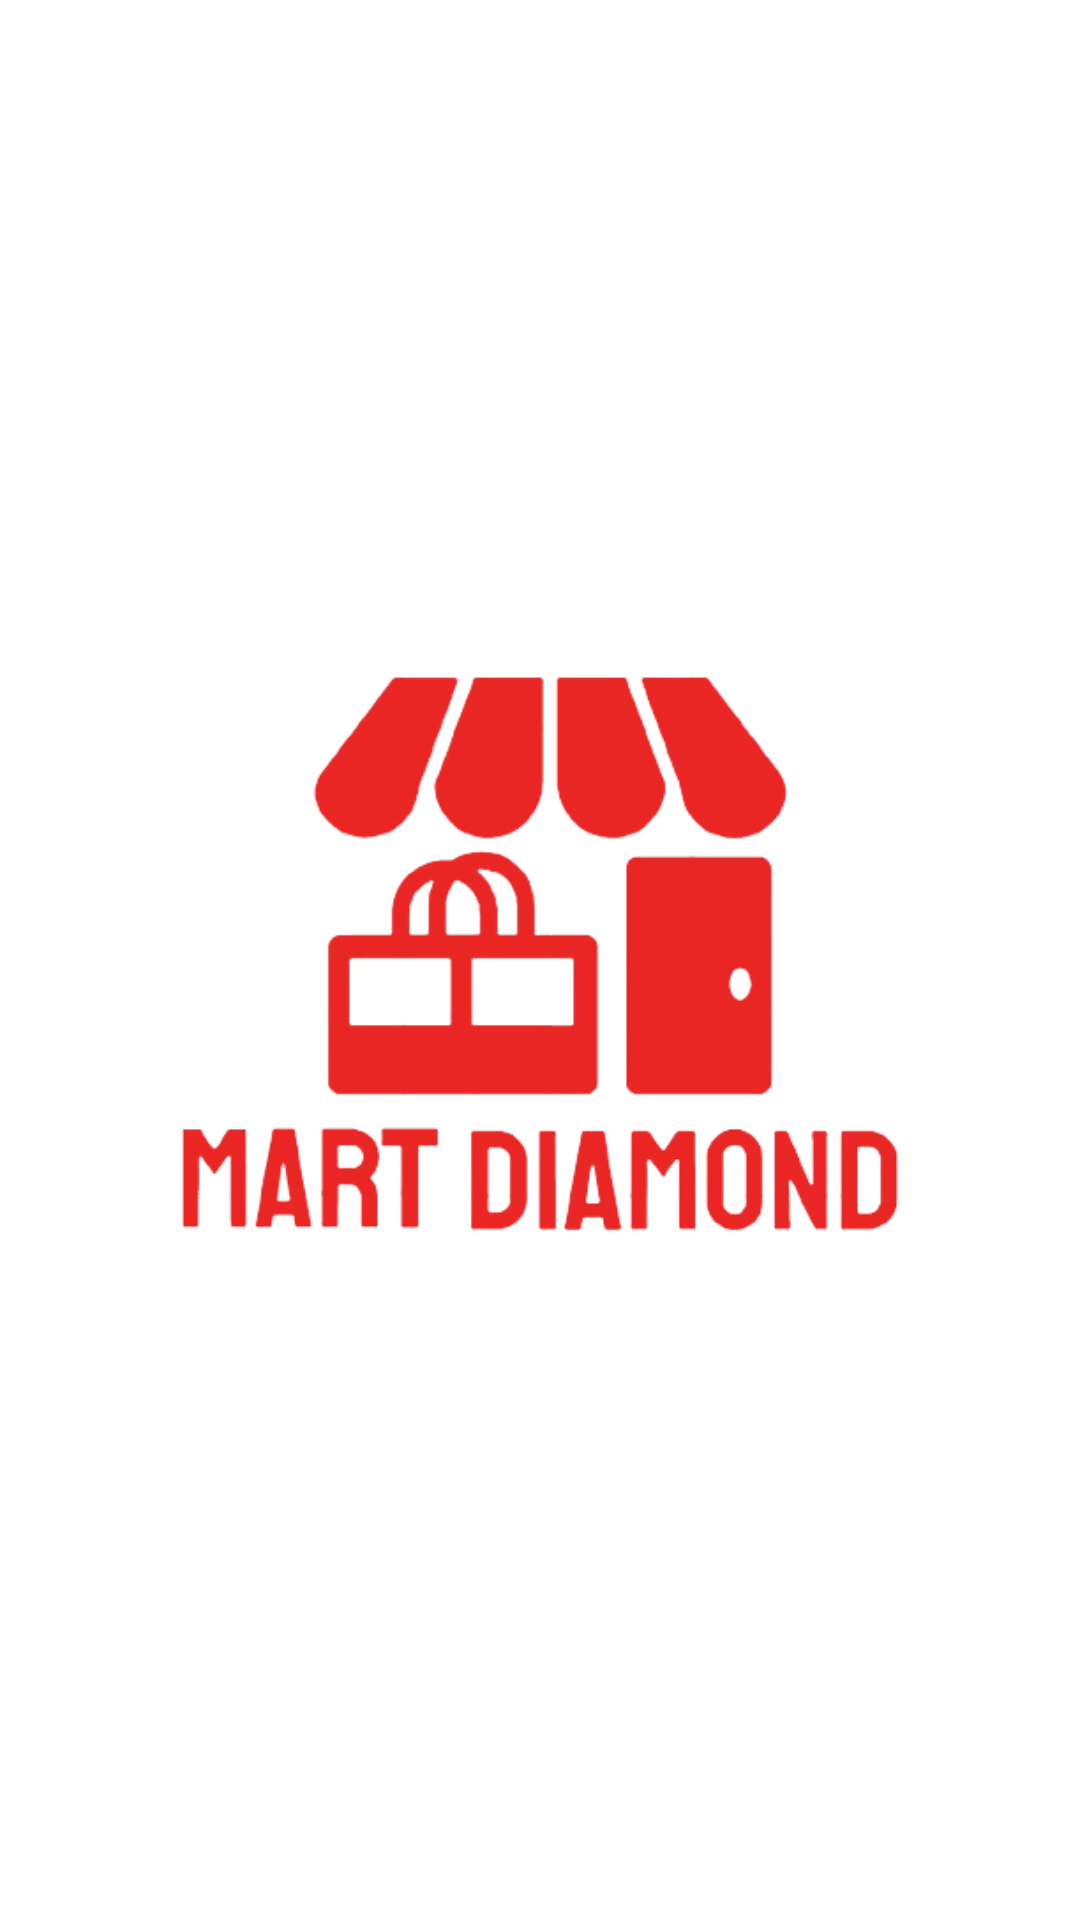

Reconstruct the res/layout file that produces this screen, plus the resources it refers to.
<!-- AndroidManifest.xml: application theme Theme.MartDiamond -->
<!-- res/layout/activity_splash.xml -->
<?xml version="1.0" encoding="utf-8"?>
    <RelativeLayout
    xmlns:android="http://schemas.android.com/apk/res/android"
    xmlns:tools="http://schemas.android.com/tools"
    android:layout_width="match_parent"
    android:layout_height="match_parent"
    android:gravity="center"
    android:background="#ffffff"
    tools:context=".SplashActivity">
    <ImageView
        android:background="@android:color/transparent"
        android:layout_marginTop="20dp"
        android:id="@+id/iv_splash"
        android:layout_width="match_parent"
        android:layout_height="wrap_content"
        android:src="@drawable/logo"
        />
</RelativeLayout>
<!-- resources referenced by this layout -->
<resources>
  <!-- drawable logo: png bitmap (drawable, 71006 bytes) -->
  <style name="Theme.MartDiamond" parent="Theme.MaterialComponents.DayNight.NoActionBar">
          
          <item name="colorPrimary">@color/purple_500</item>
          <item name="colorPrimaryVariant">@color/purple_700</item>
          <item name="colorOnPrimary">@color/white</item>
          
          <item name="colorSecondary">@color/teal_200</item>
          <item name="colorSecondaryVariant">@color/teal_700</item>
          <item name="colorOnSecondary">@color/black</item>
          
          <item name="android:statusBarColor" tools:targetApi="l">?attr/colorPrimaryVariant</item>
          
      </style>
  <!-- not gathered from this repository: default colours our renderer supplied (Android Studio template values) -->
  <color name="purple_500">#FF6200EE</color>
  <color name="purple_700">#FF3700B3</color>
  <color name="teal_200">#FF03DAC5</color>
  <color name="teal_700">#FF018786</color>
  <color name="black">#FF000000</color>
  <color name="white">#FFFFFFFF</color>
</resources>
